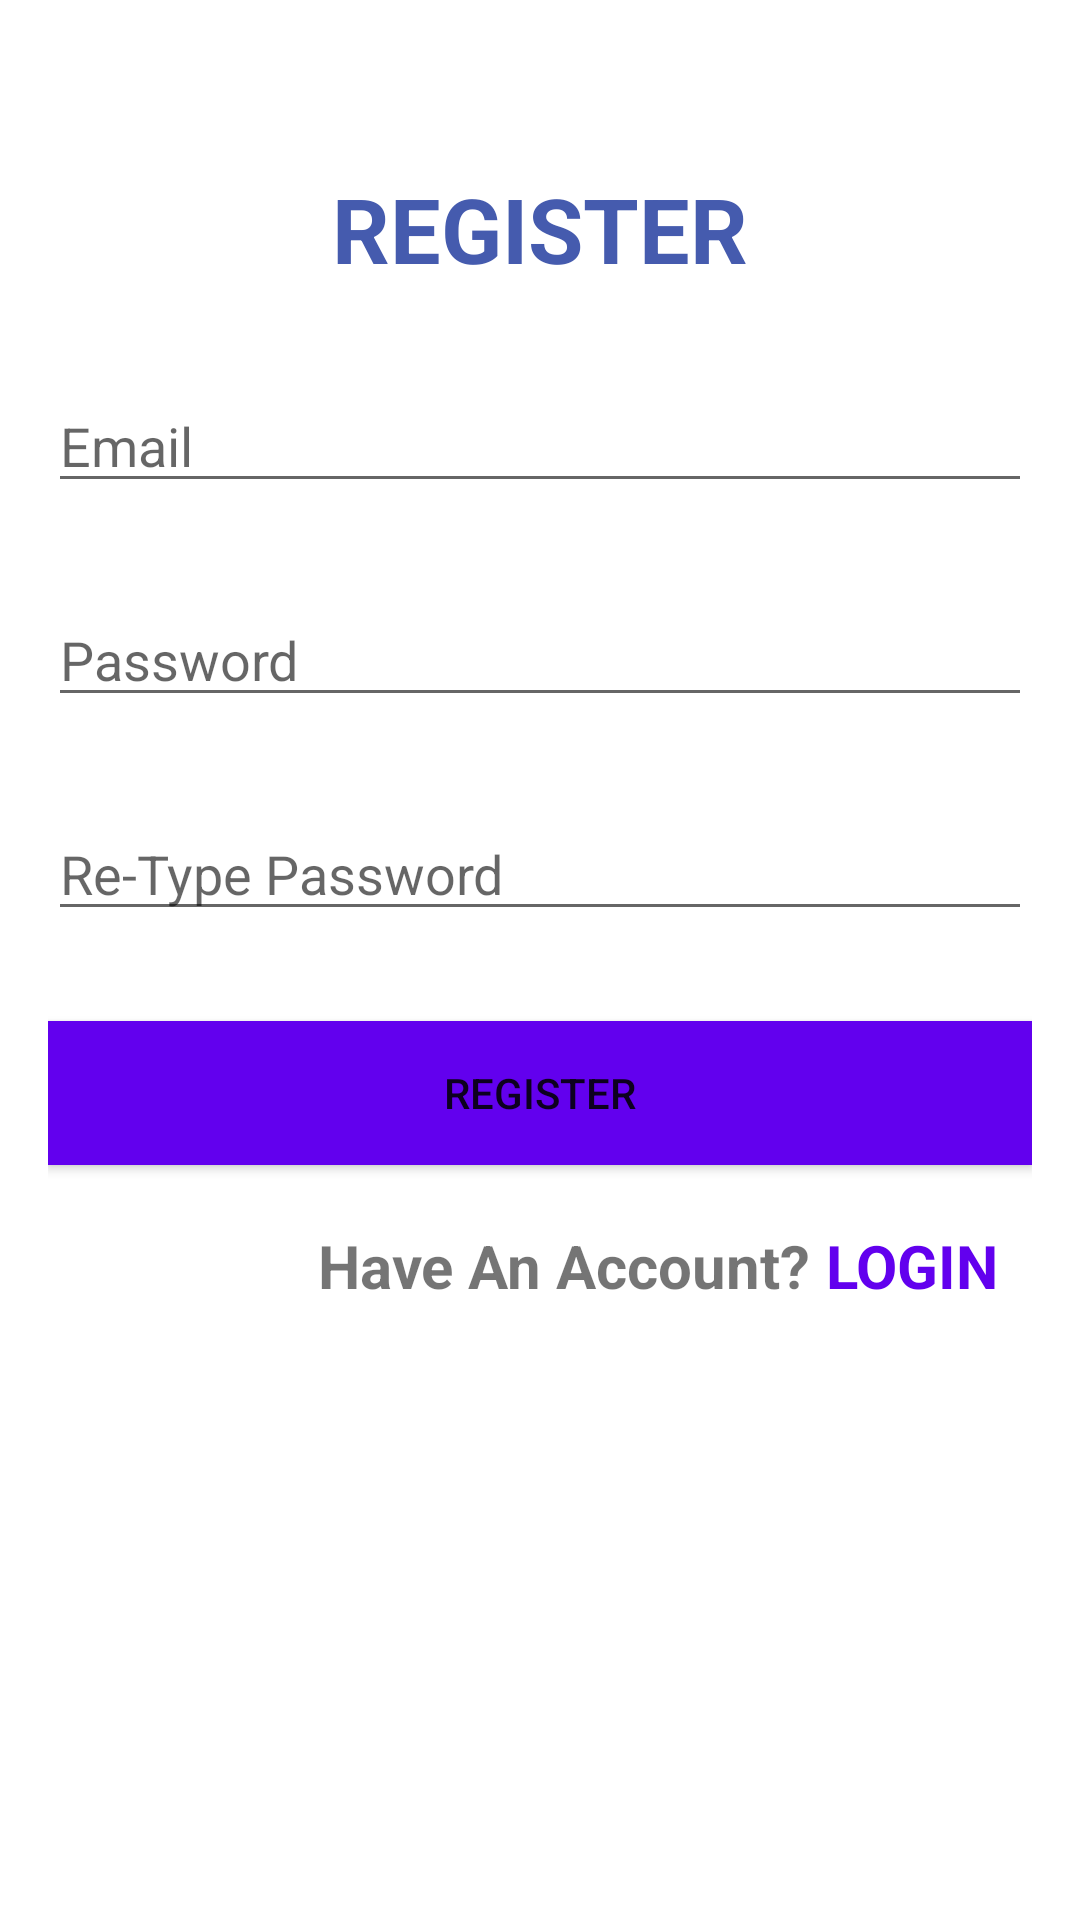

The Android layout XML behind this screen, and the referenced resources:
<!-- AndroidManifest.xml: application theme Theme.UAS_MC -->
<!-- res/layout/activity_main.xml -->
<RelativeLayout xmlns:android="http://schemas.android.com/apk/res/android"
    xmlns:app="http://schemas.android.com/apk/res-auto"
    xmlns:tools="http://schemas.android.com/tools"
    android:layout_width="match_parent"
    android:layout_height="match_parent"
    android:orientation="vertical"
    android:padding="16dp"
    tools:context=".MainActivity">

    <TextView
        android:id="@+id/textView"
        android:layout_width="wrap_content"
        android:layout_height="wrap_content"
        android:layout_alignParentTop="true"
        android:layout_centerHorizontal="true"
        android:layout_marginTop="40dp"
        android:text="REGISTER"
        android:textColor="#455BAE"
        android:textSize="30dp"
        android:textStyle="bold" />

    <EditText
        android:id="@+id/editTextTextEmailAddress"
        android:layout_width="match_parent"
        android:layout_height="wrap_content"
        android:layout_below="@id/textView"
        android:layout_marginTop="30dp"
        android:ems="10"
        android:inputType="textEmailAddress"
        android:hint="Email"/>

    <EditText
        android:id="@+id/editTextTextPassword"
        android:layout_width="match_parent"
        android:layout_height="wrap_content"
        android:layout_below="@id/editTextTextEmailAddress"
        android:layout_marginTop="30dp"
        android:ems="10"
        android:inputType="textPassword"
        android:hint="Password"/>

    <EditText
        android:id="@+id/editTextTextPassword2"
        android:layout_width="match_parent"
        android:layout_height="wrap_content"
        android:layout_below="@id/editTextTextPassword"
        android:layout_marginTop="30dp"
        android:ems="10"
        android:inputType="textPassword"
        android:hint="Re-Type Password"/>

    <Button
        android:id="@+id/buttonRegister"
        android:layout_width="match_parent"
        android:layout_height="wrap_content"
        android:layout_below="@id/editTextTextPassword2"
        android:layout_centerHorizontal="true"
        android:layout_marginTop="30dp"
        android:background="#FF6200EE"
        android:text="Register" />

    <TextView
        android:id="@+id/textView2"
        android:layout_width="wrap_content"
        android:layout_height="wrap_content"
        android:layout_below="@id/buttonRegister"
        android:layout_marginTop="20dp"
        android:layout_marginLeft="90dp"
        android:textStyle="bold"
        android:textSize="20dp"
        android:text="Have An Account?" />

    <TextView
        android:id="@+id/textLogin"
        android:layout_width="wrap_content"
        android:layout_height="wrap_content"
        android:layout_below="@id/buttonRegister"
        android:layout_marginTop="20dp"
        android:layout_marginLeft="5dp"
        android:layout_toEndOf="@id/textView2"
        android:layout_toRightOf="@id/textView2"
        android:textStyle="bold"
        android:textSize="20dp"
        android:text="LOGIN"
        android:textColor="#FF6200EE"/>

</RelativeLayout>
<!-- resources referenced by this layout -->
<resources>
  <style name="Theme.UAS_MC" parent="Theme.MaterialComponents.DayNight.DarkActionBar">
          
          <item name="colorPrimary">@color/purple_500</item>
          <item name="colorPrimaryVariant">@color/purple_700</item>
          <item name="colorOnPrimary">@color/white</item>
          
          <item name="colorSecondary">@color/teal_200</item>
          <item name="colorSecondaryVariant">@color/teal_700</item>
          <item name="colorOnSecondary">@color/black</item>
          
          <item name="android:statusBarColor" tools:targetApi="21">?attr/colorPrimaryVariant</item>
          
      </style>
  <!-- not gathered from this repository: default colours our renderer supplied (Android Studio template values) -->
  <color name="purple_500">#FF6200EE</color>
  <color name="purple_700">#FF3700B3</color>
  <color name="teal_200">#FF03DAC5</color>
  <color name="teal_700">#FF018786</color>
  <color name="black">#FF000000</color>
  <color name="white">#FFFFFFFF</color>
</resources>
